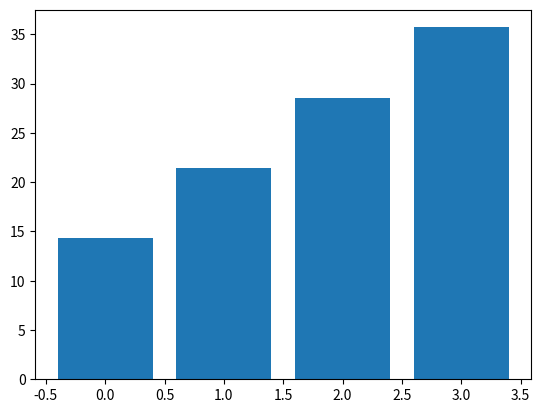

The matplotlib source for this figure:
import matplotlib.pyplot as plt

x = range(4)
letters = 'ABCD'
lcount = {'A':10, 'B':15, 'C':20, 'D':25}
norm = sum(lcount.values())
fig, ax = plt.subplots()




ax.bar(x,[lcount[letter]/norm * 100 for letter in letters])
ax.set_xticks
